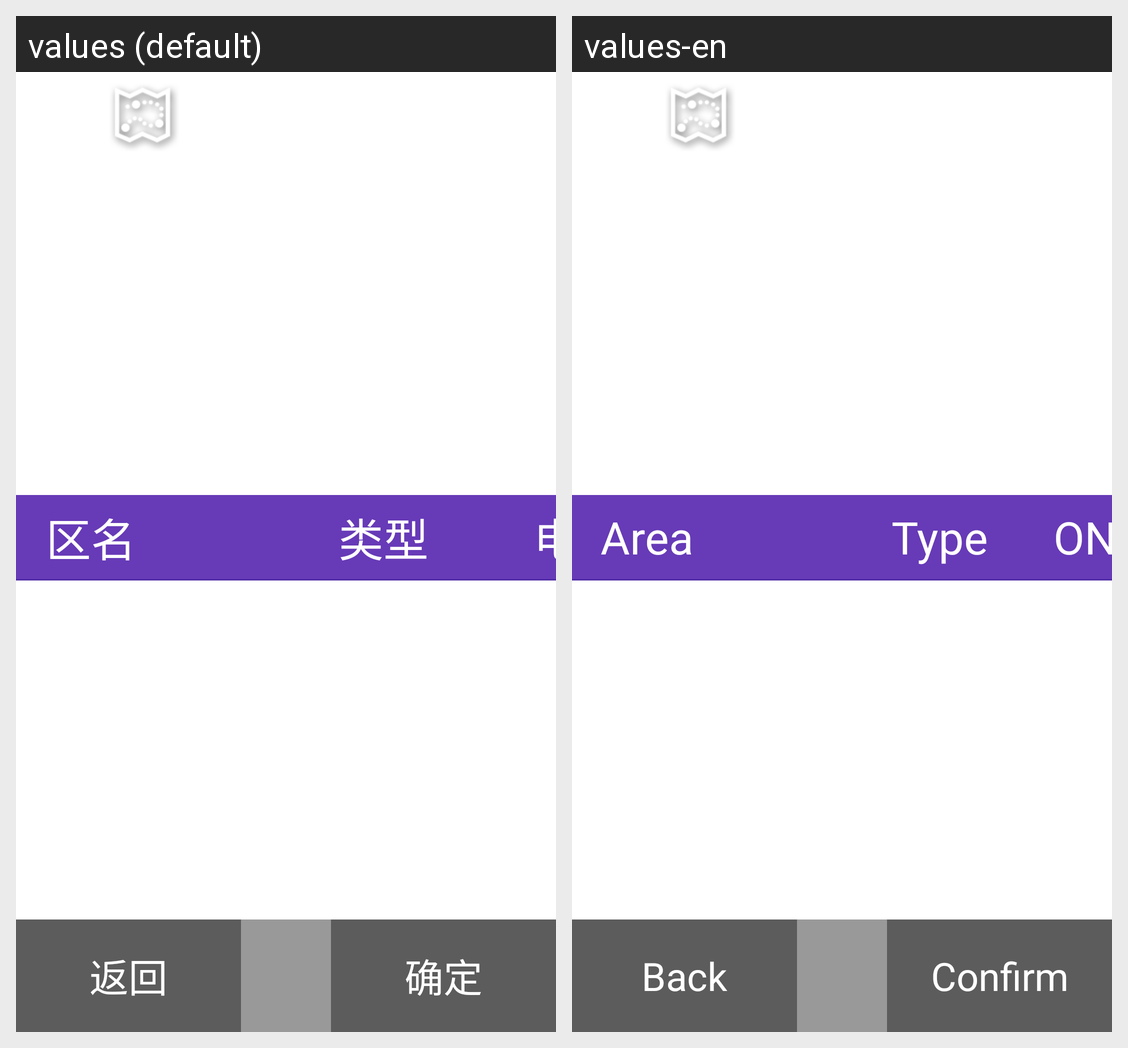

The same Android screen rendered under two of its app's locales, left to right. List the strings drawn on it with the default value and each locale's translation.
Android screen res/layout/activity_defence_area_set.xml rendered under 2 locales, left to right: values (default), values-en. Device: Nexus 5 (rendered at 1080×1920; each locale shown at half size, 540×960, under a caption strip naming it); theme myTheme.
Strings drawn on this screen, with the default value and each locale's value (text and hints the layout hard-codes, and strings that could not be matched under every locale, appear in the picture but are not listed):

defence_area_name
  values: 区名
  values-en: Area

type
  values: 类型
  values-en: Type

text_elec_level
  values: 电平
  values-en: ON/OFF

back
  values: 返回
  values-en: Back

submit
  values: 确定
  values-en: Confirm
